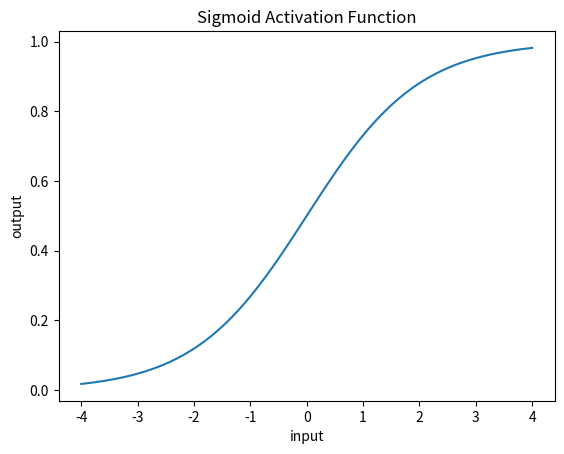

The matplotlib source for this figure:
import numpy as np
import matplotlib.pyplot as plt

def sigmoid(x):
    return 1/(1+np.exp(-x))

x = np.linspace(-4, 4, 100)
y = list(map(sigmoid,x))

plt.plot(x,y)
plt.title('Sigmoid Activation Function')
plt.xlabel('input')
plt.ylabel('output')
plt.show()
